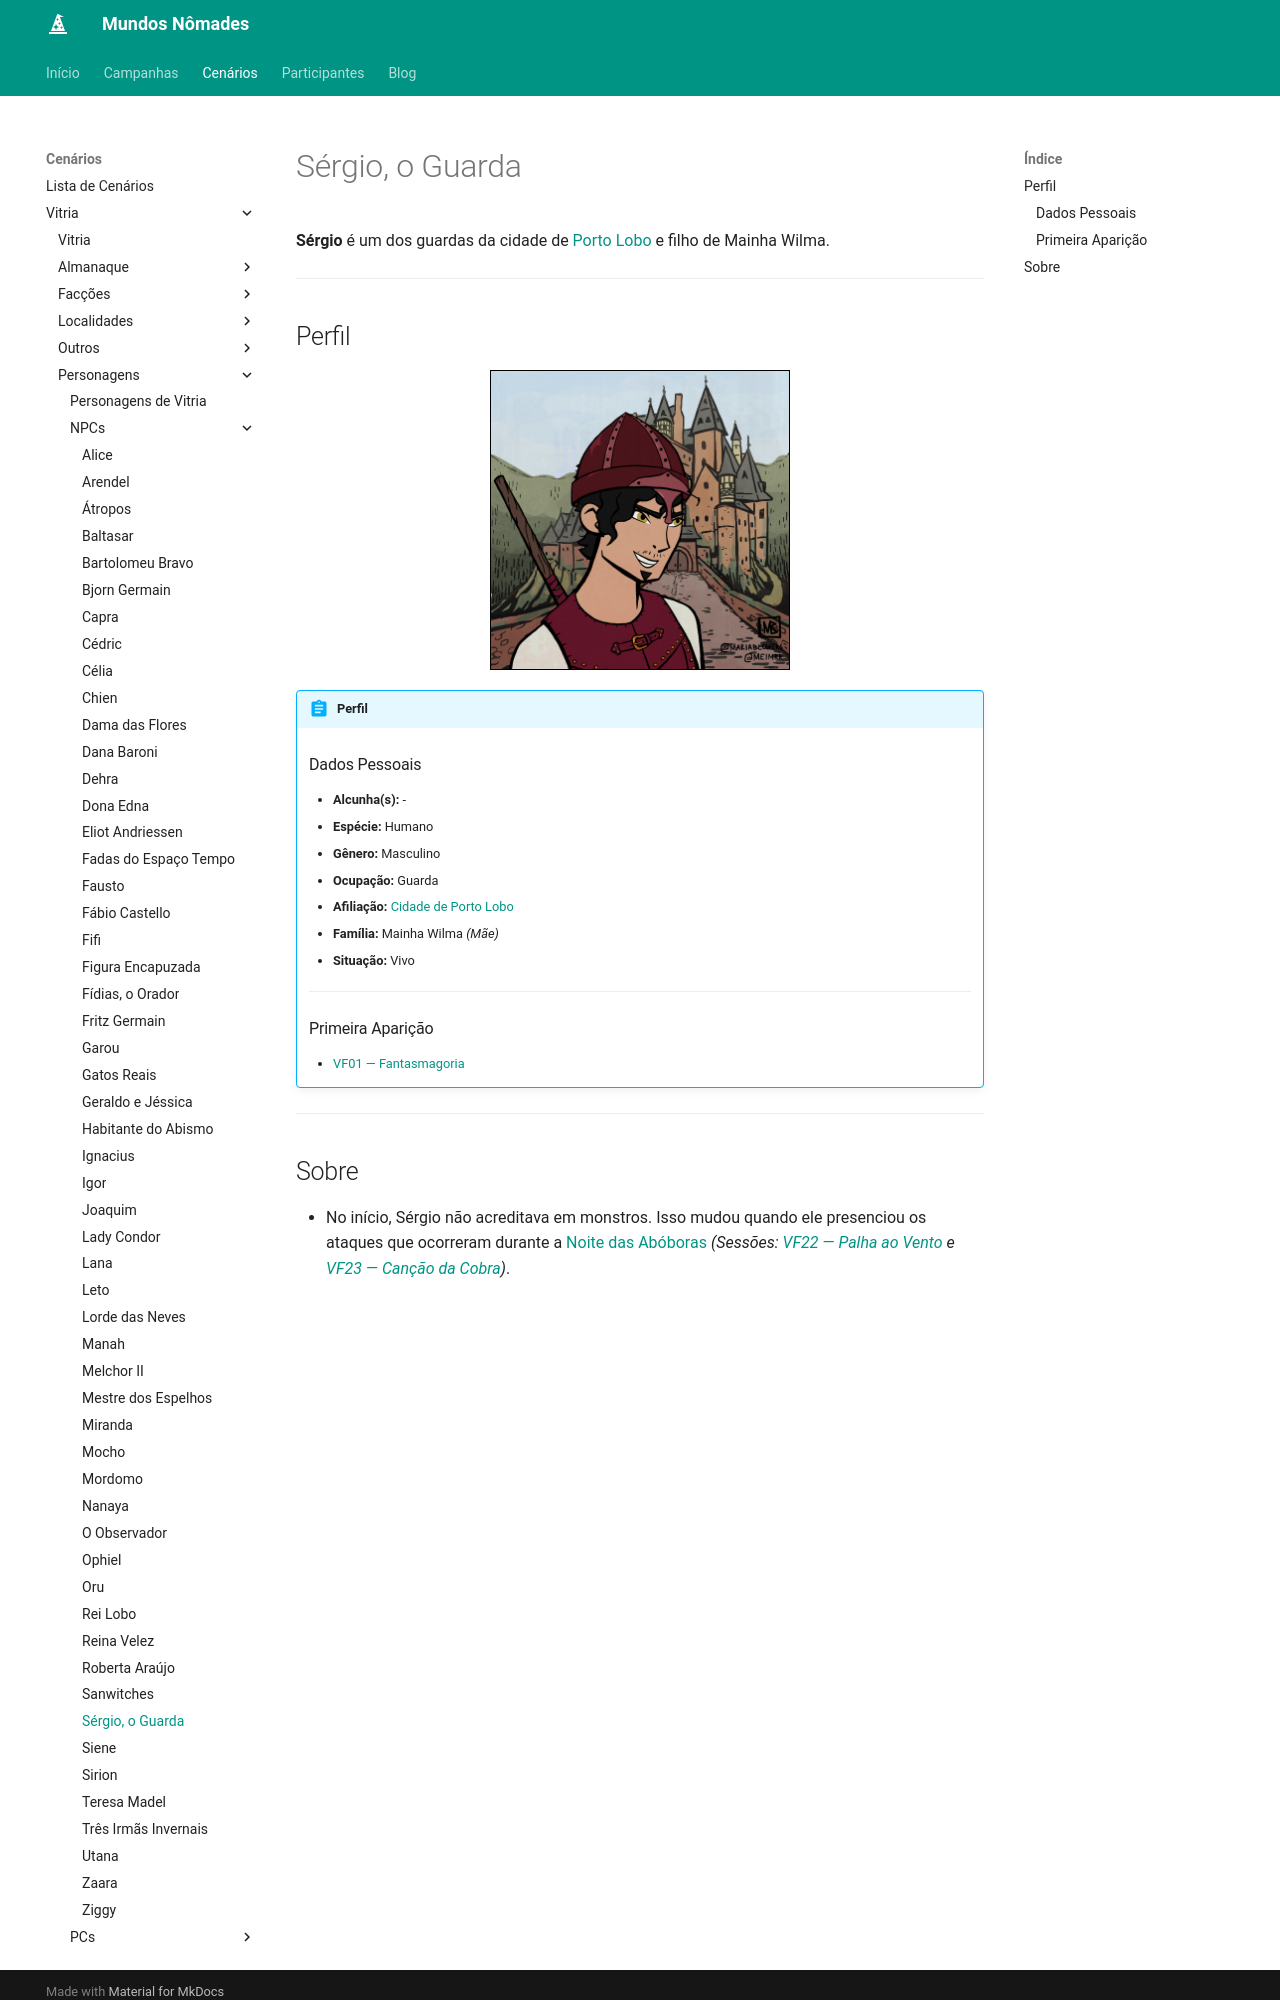

repository: Henrique42/MundosNomades · page: Cenários/Vitria/Personagens/NPCs/Sérgio, o Guarda/index.html · generator: mkdocs

**Sérgio** é um dos guardas da cidade de [[Porto Lobo]] e filho de Mainha Wilma.

---

## Perfil

<figure align="center">
	<img src="/MundosNomades/img/Vitria/NPCs/Sérgio.png" width="300" height="300" style="border: 1px solid black;" alt="Sérgio, o Guarda">
</figure>

!!! abstract "Perfil"
	### Dados Pessoais
	- **Alcunha(s):** -
	- **Espécie:** Humano
	- **Gênero:** Masculino
	- **Ocupação:** Guarda
	- **Afiliação:** [[Porto Lobo|Cidade de Porto Lobo]]
	- **Família:** Mainha Wilma *(Mãe)*
	- **Situação:** Vivo
	---
	### Primeira Aparição
	- [[VF01 ― Fantasmagoria]]

---
